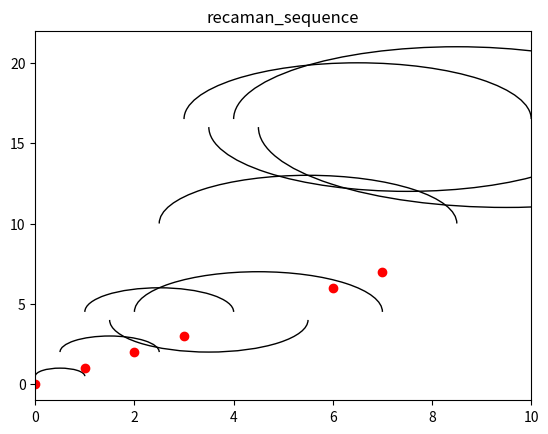

Source code (Python):
import math
import matplotlib.pyplot as plt
from matplotlib.patches import Arc
import numpy as np

def recaman(n):
    seq = []
    for i in range(n + 1):
        if i == 0:
            seq.append(0)
        else:
            next_value = seq[i - 1] - i
            if next_value < 0 or next_value in seq:
                next_value = seq[i - 1] + i
            seq.append(next_value)
    return seq


def generate_arcs(my_list, ax):
    for i in range(len(my_list) - 1):
        x1, y1 = i, my_list[i]
        x2, y2 = i + 1, my_list[i + 1]

        # Calculate the radius and angle of the arc
        radius = abs(y2 - y1) / 2
        angle = np.sign(y2 - y1) * 180

        # Determine the center of the arc
        center = ((x1 + x2) / 2, (y1 + y2) / 2)

        dir = 0 if ((my_list[i + 1]) - my_list[i]) > 0 else 180

        # Plot the arc
        arc = Arc(center, 2 * radius, 2 * radius, angle=dir, theta1=0, theta2=angle)
        ax.add_patch(arc)
        plt.scatter(my_list[i],my_list[i], color='r')


def main():
    limit = 10
    recaman_sequence = recaman(limit)
    

    fig, ax = plt.subplots()
    generate_arcs(recaman_sequence, ax)
    ax.set_xlim(0, len(recaman_sequence) - 1)
    ax.set_ylim(min(recaman_sequence) - 1, max(recaman_sequence) + 1)
    plt.title('recaman_sequence')
    plt.show()

if __name__ == "__main__":
	main()